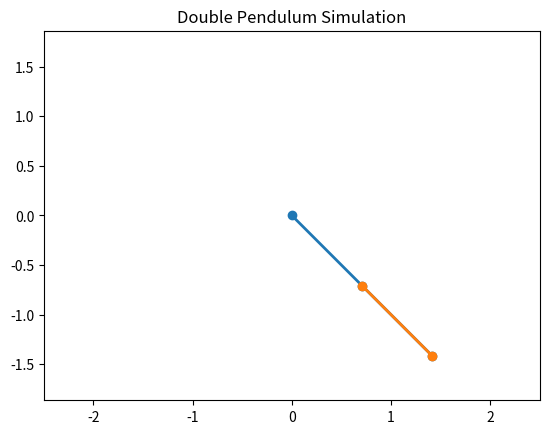

Here is the Python script that generated this plot:
import numpy as np
from scipy.integrate import solve_ivp
import matplotlib.pyplot as plt
from matplotlib.animation import FuncAnimation

def double_pendulum(t, y, l1, l2, m1, m2, g):
    theta1, omega1, theta2, omega2 = y
    dydt = [omega1,
            (-g * (2 * m1 + m2) * np.sin(theta1) - m2 * g * np.sin(theta1 - 2 * theta2)
             - 2 * np.sin(theta1 - theta2) * m2 * (omega2 ** 2 * l2 + omega1 ** 2 * l1 * np.cos(theta1 - theta2)))
            / (l1 * (2 * m1 + m2 - m2 * np.cos(2 * theta1 - 2 * theta2))),
            omega2,
            (2 * np.sin(theta1 - theta2) * (omega1 ** 2 * l1 * (m1 + m2) + g * (m1 + m2) * np.cos(theta1)
                                            + omega2 ** 2 * l2 * m2 * np.cos(theta1 - theta2)))
            / (l2 * (2 * m1 + m2 - m2 * np.cos(2 * theta1 - 2 * theta2)))]
    return dydt

def update_plot(frame, pendulum_line1, pendulum_line2, path_line):
    pendulum_line1.set_data([0, global_x1[frame], global_x2[frame]], [0, global_y1[frame], global_y2[frame]])
    pendulum_line2.set_data([global_x1[frame], global_x2[frame]], [global_y1[frame], global_y2[frame]])
    path_line.set_data(global_x2[:frame + 1], global_y2[:frame + 1])
    return pendulum_line1, pendulum_line2, path_line

def d_pendulum_sim(l1, l2, m1, m2, theta_1, omega_1, theta_2, omega_2, t_span, t_step):
    global global_x1, global_y1, global_x2, global_y2

    # Solve the ODEs using solve_ivp
    sol = solve_ivp(
        double_pendulum,
        t_span,
        [theta_1, omega_1, theta_2, omega_2],
        args=(l1, l2, m1, m2, 9.8),
        t_eval=np.arange(t_span[0], t_span[1], t_step)
    )

    # Extract the solution
    theta1, omega1, theta2, omega2 = sol.y

    # Convert polar coordinates to Cartesian coordinates
    global_x1 = l1 * np.sin(theta1)
    global_y1 = -l1 * np.cos(theta1)
    global_x2 = global_x1 + l2 * np.sin(theta2)
    global_y2 = global_y1 - l2 * np.cos(theta2)

    # Set up the plot and animation
    fig, ax = plt.subplots()
    ax.set_aspect('equal', adjustable='datalim')
    ax.set_xlim([-2.5, 2.5])
    ax.set_ylim([-2.5, 2.5])
    ax.set_title("Double Pendulum Simulation")

    pendulum_line1, = ax.plot([], [], lw=2, marker='o', markersize=6)
    pendulum_line2, = ax.plot([], [], lw=2, marker='o', markersize=6)

    # Initialize the path line for mass 2
    path_line, = ax.plot([], [], lw=1, color='red')

    animation = FuncAnimation(
        fig,
        update_plot,
        frames=len(sol.t),
        fargs=(pendulum_line1, pendulum_line2, path_line),
        interval=t_step * 1000,
        blit=True
    )

    plt.show()

# Example usage:
d_pendulum_sim(1.0, 1.0, 1.0, 1.0, np.pi / 4, 0, np.pi / 4, 0, (0, 60), 0.010)